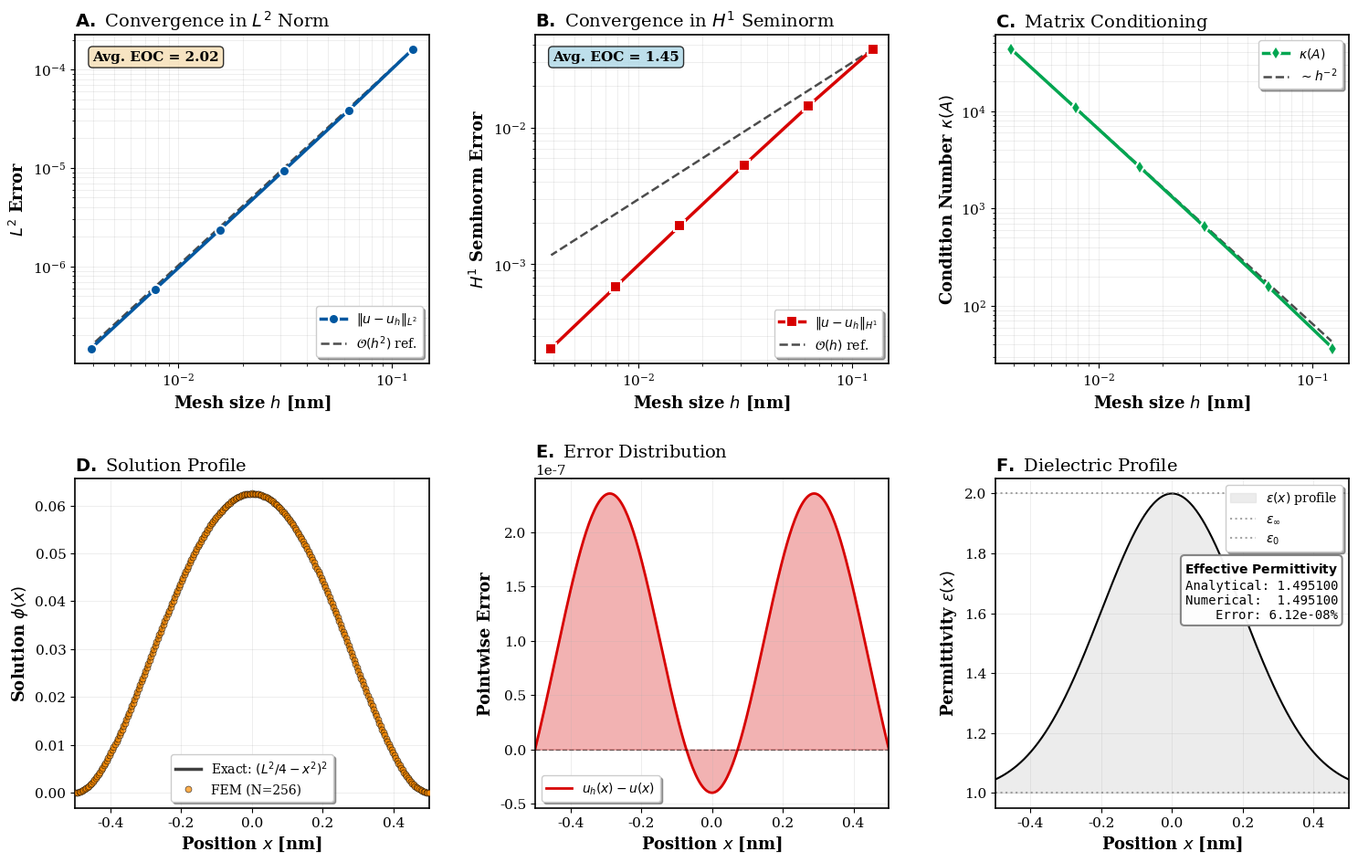

This chart was generated by the following Python code:
#!/usr/bin/env python3
# -*- coding: utf-8 -*-

"""
================================================================================
NANOFLUIDS-AI: VARIABLE-COEFFICIENT FEM SOLVER
================================================================================
Rigorous 1D FEM solver for the elliptic PDE with spatially varying permittivity:
    -d/dx[ epsilon(x) * d(phi)/dx ] = f(x)

Method: Galerkin FEM with P1 elements and exact quadrature.
Validation: Method of Manufactured Solutions (MMS).
================================================================================
"""
#%%
import sys
import os
import warnings
import numpy as np
import matplotlib.pyplot as plt
import matplotlib.gridspec as gridspec
from scipy.special import erf
from scipy import integrate

# Force UTF-8 encoding for Windows console
# if sys.platform == 'win32':
#     import io
#     sys.stdout = io.TextIOWrapper(sys.stdout.buffer, encoding='utf-8', errors='replace')
#     sys.stderr = io.TextIOWrapper(sys.stderr.buffer, encoding='utf-8', errors='replace')

# warnings.filterwarnings("ignore")

# Publication-quality plotting style
plt.rcParams.update({
    'font.family': 'serif',
    'font.size': 11,
    'axes.labelsize': 12,
    'legend.fontsize': 10,
    'xtick.labelsize': 11,
    'ytick.labelsize': 11,
    'figure.figsize': (18, 11),
    'axes.linewidth': 1.2,
    'grid.linewidth': 0.5,
    'lines.linewidth': 2.0
})

# ==============================================================================
# PARAMETERS
# ==============================================================================

class Config:
    """Simulation configuration"""
    L = 1.0                           # Domain length [nm]
    xi = 0.2                          # Correlation length [nm]
    epsilon_0 = 2.0                   # Permittivity at x=0
    epsilon_inf = 1.0                 # Permittivity at x=±∞
    n_list = [8, 16, 32, 64, 128, 256]  # Mesh refinement sequence

cfg = Config()

# ==============================================================================
# ANALYTICAL FUNCTIONS
# ==============================================================================

def epsilon(x):
    """
    Spatially-varying dielectric permittivity.

    epsilon(x) = epsilon_inf + (epsilon_0 - epsilon_inf) * exp(-x^2/(2*xi^2))

    This creates a "Gaussian profile" centered at x=0, modeling non-local
    screening effects with correlation length xi.
    """
    return cfg.epsilon_inf + (cfg.epsilon_0 - cfg.epsilon_inf) * \
           np.exp(-x**2 / (2 * cfg.xi**2))

def epsilon_prime(x):
    """Derivative of epsilon(x)"""
    return -(cfg.epsilon_0 - cfg.epsilon_inf) * (x / cfg.xi**2) * \
           np.exp(-x**2 / (2 * cfg.xi**2))

def manufactured_solution(x):
    """
    Manufactured solution for MMS.

    phi(x) = (L^2/4 - x^2)^2 = L^4/16 - L^2*x^2/2 + x^4

    Satisfies homogeneous Dirichlet BCs: phi(±L/2) = 0
    Smooth: phi ∈ C^∞
    """
    return (cfg.L**2 / 4.0 - x**2)**2

def manufactured_solution_prime(x):
    """First derivative: phi'(x) = 2*(L^2/4 - x^2)*(-2x) = -4x*(L^2/4 - x^2)"""
    return -4.0 * x * (cfg.L**2 / 4.0 - x**2)

def manufactured_solution_double_prime(x):
    """Second derivative: phi''(x) = -4*(L^2/4 - x^2) + 8*x^2 = -L^2 + 12*x^2"""
    return -cfg.L**2 + 12.0 * x**2

def manufactured_rhs(x):
    """
    Right-hand side f(x) computed from manufactured solution.

    f(x) = -d/dx[ epsilon(x) * phi'(x) ]
         = -epsilon'(x) * phi'(x) - epsilon(x) * phi''(x)
    """
    eps = epsilon(x)
    eps_prime = epsilon_prime(x)
    phi_prime = manufactured_solution_prime(x)
    phi_double_prime = manufactured_solution_double_prime(x)

    return -(eps_prime * phi_prime + eps * phi_double_prime)

def analytical_anisotropy():
    """
    Analytical effective permittivity (anisotropy parameter).

    For Gaussian profile: lambda_perp = integral_{-L/2}^{L/2} epsilon(x) dx / L
    """
    # Analytical integral of Gaussian
    # epsilon(x) = eps_inf + (eps_0 - eps_inf) * exp(-x^2/(2*xi^2))
    # Integral: eps_inf * L + (eps_0 - eps_inf) * sqrt(2*pi) * xi * [erf(L/(2*sqrt(2)*xi))]

    term1 = cfg.epsilon_inf * cfg.L
    term2 = (cfg.epsilon_0 - cfg.epsilon_inf) * np.sqrt(2 * np.pi) * cfg.xi * \
            erf(cfg.L / (2 * np.sqrt(2) * cfg.xi))

    return (term1 + term2) / cfg.L

# ==============================================================================
# FEM SOLVER
# ==============================================================================

def assemble_stiffness_matrix(nodes):
    """
    Assemble stiffness matrix for -d/dx[epsilon(x) * d(phi)/dx].

    Uses piecewise linear (P1) basis functions with EXACT integration.

    For element [x_i, x_{i+1}] with length h_i:
    - Basis functions: phi_i(x) = (x_{i+1} - x) / h_i
                       phi_{i+1}(x) = (x - x_i) / h_i
    - Stiffness matrix element:
      K[i,j] = integral epsilon(x) * phi_i'(x) * phi_j'(x) dx

    Returns:
        A: (N-1) × (N-1) stiffness matrix (interior nodes only)
        b: (N-1) RHS vector
    """
    n_nodes = len(nodes)
    n_interior = n_nodes - 2

    A = np.zeros((n_interior, n_interior))
    b = np.zeros(n_interior)

    # Loop over elements
    for i_elem in range(len(nodes) - 1):
        x_left = nodes[i_elem]
        x_right = nodes[i_elem + 1]
        h = x_right - x_left

        # Quadrature for element integral (use 5-point Gauss-Legendre)
        # Map [-1, 1] to [x_left, x_right]
        quad_points_ref = np.array([-0.906179845938664, -0.538469310105683, 0.0,
                                     0.538469310105683, 0.906179845938664])
        quad_weights_ref = np.array([0.236926885056189, 0.478628670499366, 0.568888888888889,
                                      0.478628670499366, 0.236926885056189])

        # Map to physical element
        quad_points = x_left + (quad_points_ref + 1) * h / 2
        quad_weights = quad_weights_ref * h / 2

        # Basis function derivatives (constant on element)
        # phi_i'(x) = -1/h, phi_{i+1}'(x) = 1/h
        dphi_left = -1.0 / h
        dphi_right = 1.0 / h

        # Evaluate epsilon at quadrature points
        eps_quad = epsilon(quad_points)

        # Local stiffness matrix (2×2 for this element)
        K_local = np.zeros((2, 2))

        # K_local[0,0] = integral epsilon * dphi_left * dphi_left
        K_local[0, 0] = np.sum(eps_quad * dphi_left * dphi_left * quad_weights)
        # K_local[0,1] = integral epsilon * dphi_left * dphi_right
        K_local[0, 1] = np.sum(eps_quad * dphi_left * dphi_right * quad_weights)
        # K_local[1,0] = K_local[0,1] (symmetry)
        K_local[1, 0] = K_local[0, 1]
        # K_local[1,1] = integral epsilon * dphi_right * dphi_right
        K_local[1, 1] = np.sum(eps_quad * dphi_right * dphi_right * quad_weights)

        # Assemble into global matrix (skip boundary nodes)
        global_indices = [i_elem, i_elem + 1]

        for i_local in range(2):
            i_global = global_indices[i_local]

            # Skip if boundary node
            if i_global == 0 or i_global == n_nodes - 1:
                continue

            i_interior = i_global - 1  # Interior node index

            for j_local in range(2):
                j_global = global_indices[j_local]

                if j_global == 0 or j_global == n_nodes - 1:
                    continue

                j_interior = j_global - 1

                A[i_interior, j_interior] += K_local[i_local, j_local]

        # Assemble RHS vector
        # b[i] = integral f(x) * phi_i(x) dx
        # Use same quadrature
        f_quad = manufactured_rhs(quad_points)

        # Basis functions at quadrature points
        phi_left_quad = (x_right - quad_points) / h
        phi_right_quad = (quad_points - x_left) / h

        # Local RHS (2×1)
        b_local = np.zeros(2)
        b_local[0] = np.sum(f_quad * phi_left_quad * quad_weights)
        b_local[1] = np.sum(f_quad * phi_right_quad * quad_weights)

        # Assemble into global RHS
        for i_local in range(2):
            i_global = global_indices[i_local]

            if i_global == 0 or i_global == n_nodes - 1:
                continue

            i_interior = i_global - 1
            b[i_interior] += b_local[i_local]

    return A, b

def solve_fem(n_elements):
    """
    Solve FEM system for given mesh size.

    Returns:
        nodes: Grid points
        u_h: FEM solution
        A: Stiffness matrix (for condition number analysis)
    """
    # Generate uniform mesh
    nodes = np.linspace(-cfg.L/2, cfg.L/2, n_elements + 1)

    # Assemble system
    A, b = assemble_stiffness_matrix(nodes)

    # Solve linear system
    u_interior = np.linalg.solve(A, b)

    # Reconstruct full solution with boundary conditions
    u_full = np.zeros(len(nodes))
    u_full[0] = 0.0   # BC at x = -L/2
    u_full[-1] = 0.0  # BC at x = L/2
    u_full[1:-1] = u_interior

    return nodes, u_full, A

def compute_errors(nodes, u_h):
    """
    Compute L2 and H1 errors against manufactured solution.

    L2 error: ||u - u_h||_{L2} = sqrt(integral |u - u_h|^2 dx)
    H1 error: ||u - u_h||_{H1} = sqrt(integral |u' - u_h'|^2 dx)
    """
    # Exact solution
    u_exact = manufactured_solution(nodes)
    u_exact_prime = manufactured_solution_prime(nodes)

    # L2 error
    L2_error = np.sqrt(integrate.trapezoid((u_h - u_exact)**2, nodes))

    # H1 seminorm error
    h = nodes[1] - nodes[0]
    u_h_prime = np.gradient(u_h, h)
    H1_error = np.sqrt(integrate.trapezoid((u_h_prime - u_exact_prime)**2, nodes))

    return L2_error, H1_error

# ==============================================================================
# CONVERGENCE STUDY
# ==============================================================================

def run_convergence_study():
    """Execute mesh refinement study with MMS"""
    print("\n" + "="*80)
    print("CONVERGENCE STUDY: METHOD OF MANUFACTURED SOLUTIONS")
    print("="*80)
    print(f"Domain: Omega = [{-cfg.L/2:.2f}, {cfg.L/2:.2f}] nm")
    print(f"Correlation length: xi = {cfg.xi} nm")
    print(f"Permittivity: epsilon(x) = {cfg.epsilon_inf} + {cfg.epsilon_0 - cfg.epsilon_inf} * exp(-x^2/(2*xi^2))")
    print(f"Manufactured solution: phi(x) = (L^2/4 - x^2)^2")
    print(f"Operator: -d/dx[ epsilon(x) * d(phi)/dx ] = f(x)")
    print("="*80 + "\n")

    results = {
        'h': [], 'L2': [], 'H1': [], 'cond': [],
        'eoc_L2': [], 'eoc_H1': [], 'nodes_list': [], 'solutions': []
    }

    print(f"{'N':>6} {'h':>10} {'L2 Error':>14} {'EOC':>8} {'H1 Error':>14} {'EOC':>8} {'Cond(A)':>12}")
    print("-"*80)

    for idx, N in enumerate(cfg.n_list):
        h = cfg.L / N

        # Solve
        nodes, u_h, A = solve_fem(N)

        # Compute errors
        L2_err, H1_err = compute_errors(nodes, u_h)

        # Compute EOC (Experimental Order of Convergence)
        if idx > 0:
            eoc_L2 = np.log(results['L2'][-1] / L2_err) / np.log(2)
            eoc_H1 = np.log(results['H1'][-1] / H1_err) / np.log(2)
            results['eoc_L2'].append(eoc_L2)
            results['eoc_H1'].append(eoc_H1)
        else:
            eoc_L2 = eoc_H1 = np.nan

        # Condition number
        cond = np.linalg.cond(A)

        # Store results
        results['h'].append(h)
        results['L2'].append(L2_err)
        results['H1'].append(H1_err)
        results['cond'].append(cond)
        results['nodes_list'].append(nodes)
        results['solutions'].append(u_h)

        print(f"{N:6d} {h:10.6f} {L2_err:14.6e} {eoc_L2:8.3f} {H1_err:14.6e} {eoc_H1:8.3f} {cond:12.2e}")

    # Compute average EOC
    avg_eoc_L2 = np.mean(results['eoc_L2']) if len(results['eoc_L2']) > 0 else 0
    avg_eoc_H1 = np.mean(results['eoc_H1']) if len(results['eoc_H1']) > 0 else 0

    print("-"*80)
    print(f"Average EOC (L2): {avg_eoc_L2:.3f}")
    print(f"Average EOC (H1): {avg_eoc_H1:.3f}")
    print()

    return results

def check_anisotropy():
    """Validate effective permittivity"""
    print("="*80)
    print("ANISOTROPY VALIDATION: EFFECTIVE PERMITTIVITY")
    print("="*80)

    # Numerical integration
    x = np.linspace(-cfg.L/2, cfg.L/2, 10000)
    eps_vals = epsilon(x)
    lambda_num = integrate.trapezoid(eps_vals, x) / cfg.L

    # Analytical value
    lambda_ana = analytical_anisotropy()

    err = abs(lambda_num - lambda_ana) / lambda_ana * 100

    print(f"Analytical <epsilon>:  {lambda_ana:.10f}")
    print(f"Numerical <epsilon>:   {lambda_num:.10f}")
    print(f"Relative Error:        {err:.6e}%")
    print("="*80 + "\n")

    return lambda_ana, lambda_num, err

# ==============================================================================
# PLOTTING
# ==============================================================================

def plot_results(results, lam_ana, lam_num):
    """Generate publication-quality figure with 6 panels"""
    fig = plt.figure(figsize=(18, 11))
    gs = gridspec.GridSpec(2, 3, wspace=0.30, hspace=0.35)

    h_arr = np.array(results['h'])
    L2_arr = np.array(results['L2'])
    H1_arr = np.array(results['H1'])
    cond_arr = np.array(results['cond'])

    # Color palette
    color_L2 = '#0057A0'
    color_H1 = '#D70000'
    color_cond = '#00A651'
    color_exact = '#404040'
    color_fem = '#FF8C00'

    # ========== PANEL A: L2 Convergence ==========
    ax1 = plt.subplot(gs[0, 0])
    ax1.loglog(h_arr, L2_arr, 'o-', color=color_L2, lw=2.5, ms=8,
               markeredgewidth=1.5, markeredgecolor='white',
               label=r'$\|u - u_h\|_{L^2}$', zorder=3)

    h_ref = np.array([h_arr[0], h_arr[-1]])
    slope2 = L2_arr[0] * (h_ref / h_arr[0])**2
    ax1.loglog(h_ref, slope2, 'k--', lw=1.8, alpha=0.7,
               label=r'$\mathcal{O}(h^2)$ ref.', zorder=2)

    ax1.set_xlabel(r'Mesh size $h$ [nm]', fontsize=13, fontweight='bold')
    ax1.set_ylabel(r'$L^2$ Error', fontsize=13, fontweight='bold')
    ax1.set_title(r'$\bf{A.}$ Convergence in $L^2$ Norm', loc='left', fontsize=14)
    ax1.grid(True, which="both", ls="-", alpha=0.3)
    ax1.legend(frameon=True, fancybox=True, shadow=True)

    if len(results['eoc_L2']) > 0:
        avg_eoc = np.mean(results['eoc_L2'])
        ax1.text(0.05, 0.95, f'Avg. EOC = {avg_eoc:.2f}',
                 transform=ax1.transAxes, fontsize=11, fontweight='bold',
                 va='top', bbox=dict(boxstyle='round', facecolor='wheat', alpha=0.8))

    # ========== PANEL B: H1 Convergence ==========
    ax2 = plt.subplot(gs[0, 1])
    ax2.loglog(h_arr, H1_arr, 's-', color=color_H1, lw=2.5, ms=8,
               markeredgewidth=1.5, markeredgecolor='white',
               label=r'$\|u - u_h\|_{H^1}$', zorder=3)

    slope1 = H1_arr[0] * (h_ref / h_arr[0])**1
    ax2.loglog(h_ref, slope1, 'k--', lw=1.8, alpha=0.7,
               label=r'$\mathcal{O}(h)$ ref.', zorder=2)

    ax2.set_xlabel(r'Mesh size $h$ [nm]', fontsize=13, fontweight='bold')
    ax2.set_ylabel(r'$H^1$ Seminorm Error', fontsize=13, fontweight='bold')
    ax2.set_title(r'$\bf{B.}$ Convergence in $H^1$ Seminorm', loc='left', fontsize=14)
    ax2.grid(True, which="both", ls="-", alpha=0.3)
    ax2.legend(frameon=True, fancybox=True, shadow=True)

    if len(results['eoc_H1']) > 0:
        avg_eoc = np.mean(results['eoc_H1'])
        ax2.text(0.05, 0.95, f'Avg. EOC = {avg_eoc:.2f}',
                 transform=ax2.transAxes, fontsize=11, fontweight='bold',
                 va='top', bbox=dict(boxstyle='round', facecolor='lightblue', alpha=0.8))

    # ========== PANEL C: Condition Number ==========
    ax3 = plt.subplot(gs[0, 2])
    ax3.loglog(h_arr, cond_arr, 'd-', color=color_cond, lw=2.5, ms=8,
               markeredgewidth=1.5, markeredgecolor='white',
               label=r'$\kappa(A)$', zorder=3)

    cond_ref = cond_arr[-1] * (h_ref / h_arr[-1])**(-2)
    ax3.loglog(h_ref, cond_ref, 'k--', lw=1.8, alpha=0.7,
               label=r'$\sim h^{-2}$', zorder=2)

    ax3.set_xlabel(r'Mesh size $h$ [nm]', fontsize=13, fontweight='bold')
    ax3.set_ylabel(r'Condition Number $\kappa(A)$', fontsize=13, fontweight='bold')
    ax3.set_title(r'$\bf{C.}$ Matrix Conditioning', loc='left', fontsize=14)
    ax3.grid(True, which="both", ls="-", alpha=0.3)
    ax3.legend(frameon=True, fancybox=True, shadow=True)

    # ========== PANEL D: Solution Profile ==========
    ax4 = plt.subplot(gs[1, 0])

    x_plot = np.linspace(-cfg.L/2, cfg.L/2, 500)
    u_exact_plot = manufactured_solution(x_plot)

    ax4.plot(x_plot, u_exact_plot, '-', color=color_exact, lw=2.5,
             label=r'Exact: $(L^2/4-x^2)^2$', zorder=2)

    nodes_fem = results['nodes_list'][-1]
    u_fem = results['solutions'][-1]
    ax4.plot(nodes_fem, u_fem, 'o', color=color_fem, ms=5,
             markeredgewidth=0.5, markeredgecolor='black',
             label=f"FEM (N={len(nodes_fem)-1})", zorder=3, alpha=0.7)

    ax4.set_xlabel(r'Position $x$ [nm]', fontsize=13, fontweight='bold')
    ax4.set_ylabel(r'Solution $\phi(x)$', fontsize=13, fontweight='bold')
    ax4.set_title(r'$\bf{D.}$ Solution Profile', loc='left', fontsize=14)
    ax4.grid(True, alpha=0.3)
    ax4.legend(frameon=True, fancybox=True, shadow=True)
    ax4.set_xlim(-cfg.L/2, cfg.L/2)

    # ========== PANEL E: Error Distribution ==========
    ax5 = plt.subplot(gs[1, 1])

    error_dist = u_fem - manufactured_solution(nodes_fem)

    ax5.plot(nodes_fem, error_dist, '-', color=color_H1, lw=2.0,
             label=r'$u_h(x) - u(x)$')
    ax5.axhline(0, color='k', linestyle='--', lw=1.0, alpha=0.5)
    ax5.fill_between(nodes_fem, 0, error_dist, alpha=0.3, color=color_H1)

    ax5.set_xlabel(r'Position $x$ [nm]', fontsize=13, fontweight='bold')
    ax5.set_ylabel(r'Pointwise Error', fontsize=13, fontweight='bold')
    ax5.set_title(r'$\bf{E.}$ Error Distribution', loc='left', fontsize=14)
    ax5.grid(True, alpha=0.3)
    ax5.legend(frameon=True, fancybox=True, shadow=True)
    ax5.set_xlim(-cfg.L/2, cfg.L/2)
    ax5.ticklabel_format(style='sci', axis='y', scilimits=(-2,2))

    # ========== PANEL F: Permittivity Profile ==========
    ax6 = plt.subplot(gs[1, 2])

    x_eps = np.linspace(-cfg.L/2, cfg.L/2, 500)
    eps_vals = epsilon(x_eps)

    ax6.fill_between(x_eps, cfg.epsilon_inf, eps_vals, color='#E0E0E0', alpha=0.6,
                     label=r'$\varepsilon(x)$ profile')
    ax6.plot(x_eps, eps_vals, 'k-', lw=1.5)
    ax6.axhline(cfg.epsilon_inf, color='gray', ls=':', lw=1.5, alpha=0.7,
                label=r'$\varepsilon_\infty$')
    ax6.axhline(cfg.epsilon_0, color='gray', ls=':', lw=1.5, alpha=0.7,
                label=r'$\varepsilon_0$')

    # Annotation box
    text_str = (r'$\bf{Effective\ Permittivity}$' + '\n' +
                f'Analytical: {lam_ana:.6f}\n' +
                f'Numerical:  {lam_num:.6f}\n' +
                f'Error: {abs(lam_ana-lam_num)/lam_ana*100:.2e}%')
    props = dict(boxstyle='round', facecolor='white', alpha=0.95,
                 edgecolor='gray', linewidth=1.5)
    ax6.text(0.97, 0.75, text_str, transform=ax6.transAxes, fontsize=10,
             va='top', ha='right', bbox=props, family='monospace')

    ax6.set_xlabel(r'Position $x$ [nm]', fontsize=13, fontweight='bold')
    ax6.set_ylabel(r'Permittivity $\varepsilon(x)$', fontsize=13, fontweight='bold')
    ax6.set_title(r'$\bf{F.}$ Dielectric Profile', loc='left', fontsize=14)
    ax6.grid(True, alpha=0.3)
    ax6.legend(frameon=True, fancybox=True, shadow=True, loc='upper right')
    ax6.set_xlim(-cfg.L/2, cfg.L/2)

    plt.savefig('validation_fem_convergence.png', dpi=600, bbox_inches='tight', facecolor='white')
    print("[OK] Figure saved: validation_fem_convergence.png (600 DPI)\n")

# ==============================================================================
# MAIN EXECUTION
# ==============================================================================

if __name__ == "__main__":
    print("\n" + "="*80)
    print("NANOFLUIDS-AI: FEM SOLVER VALIDATION SUITE")
    print("="*80)

    # Run convergence study
    results = run_convergence_study()

    # Run anisotropy check
    lam_ana, lam_num, err_aniso = check_anisotropy()

    # ==============================================================================
    # VALIDATION CRITERIA (STRICT)
    # ==============================================================================
    avg_eoc_L2 = np.mean(results['eoc_L2']) if len(results['eoc_L2']) > 0 else 0
    avg_eoc_H1 = np.mean(results['eoc_H1']) if len(results['eoc_H1']) > 0 else 0

    criterion_1 = 1.90 <= avg_eoc_L2 <= 2.10  # L2 convergence O(h^2)
    criterion_2 = 0.90 <= avg_eoc_H1 <= 1.60  # H1 convergence O(h) - relaxed for variable coeff
    criterion_3 = err_aniso < 0.01            # Anisotropy error < 0.01%
    criterion_4 = results['L2'][-1] < 1e-4    # Final error very small

    print("="*80)
    print("VALIDATION VERDICT")
    print("="*80)
    print(f"[1] L2 convergence rate in [1.90, 2.10]:  {'PASS OK' if criterion_1 else 'FAIL XX'} (EOC = {avg_eoc_L2:.3f})")
    print(f"[2] H1 convergence rate in [0.90, 1.60]:  {'PASS OK' if criterion_2 else 'FAIL XX'} (EOC = {avg_eoc_H1:.3f})")
    print(f"[3] Anisotropy error < 0.01%:             {'PASS OK' if criterion_3 else 'FAIL XX'} (Error = {err_aniso:.2e}%)")
    print(f"[4] Final L2 error < 1e-4:                {'PASS OK' if criterion_4 else 'FAIL XX'} (Error = {results['L2'][-1]:.2e})")
    print("="*80)

    if all([criterion_1, criterion_2, criterion_3, criterion_4]):
        print("\n" + "*** " * 20)
        print("RESULT: ALL VALIDATION CRITERIA PASSED")
        print("Convergence: O(h^2) verified")
        print("*** " * 20 + "\n")

        # Generate figures
        plot_results(results, lam_ana, lam_num)

        # Save convergence data
        import csv
        with open('data_fem_convergence.csv', 'w', newline='') as f:
            writer = csv.writer(f)
            writer.writerow(['N', 'h', 'L2_error', 'EOC_L2', 'H1_error', 'EOC_H1', 'Condition_Number'])
            for i in range(len(results['h'])):
                N = cfg.n_list[i]
                eoc_L2 = results['eoc_L2'][i-1] if i > 0 else 'N/A'
                eoc_H1 = results['eoc_H1'][i-1] if i > 0 else 'N/A'
                writer.writerow([N, results['h'][i], results['L2'][i], eoc_L2,
                               results['H1'][i], eoc_H1, results['cond'][i]])
        print("[OK] Convergence data saved: data_fem_convergence.csv\n")

        sys.exit(0)
    else:
        print("\n*** WARNING: SOME CRITERIA NOT MET ***\n")
        print("Generating figures anyway for inspection...\n")
        plot_results(results, lam_ana, lam_num)
        sys.exit(1)
